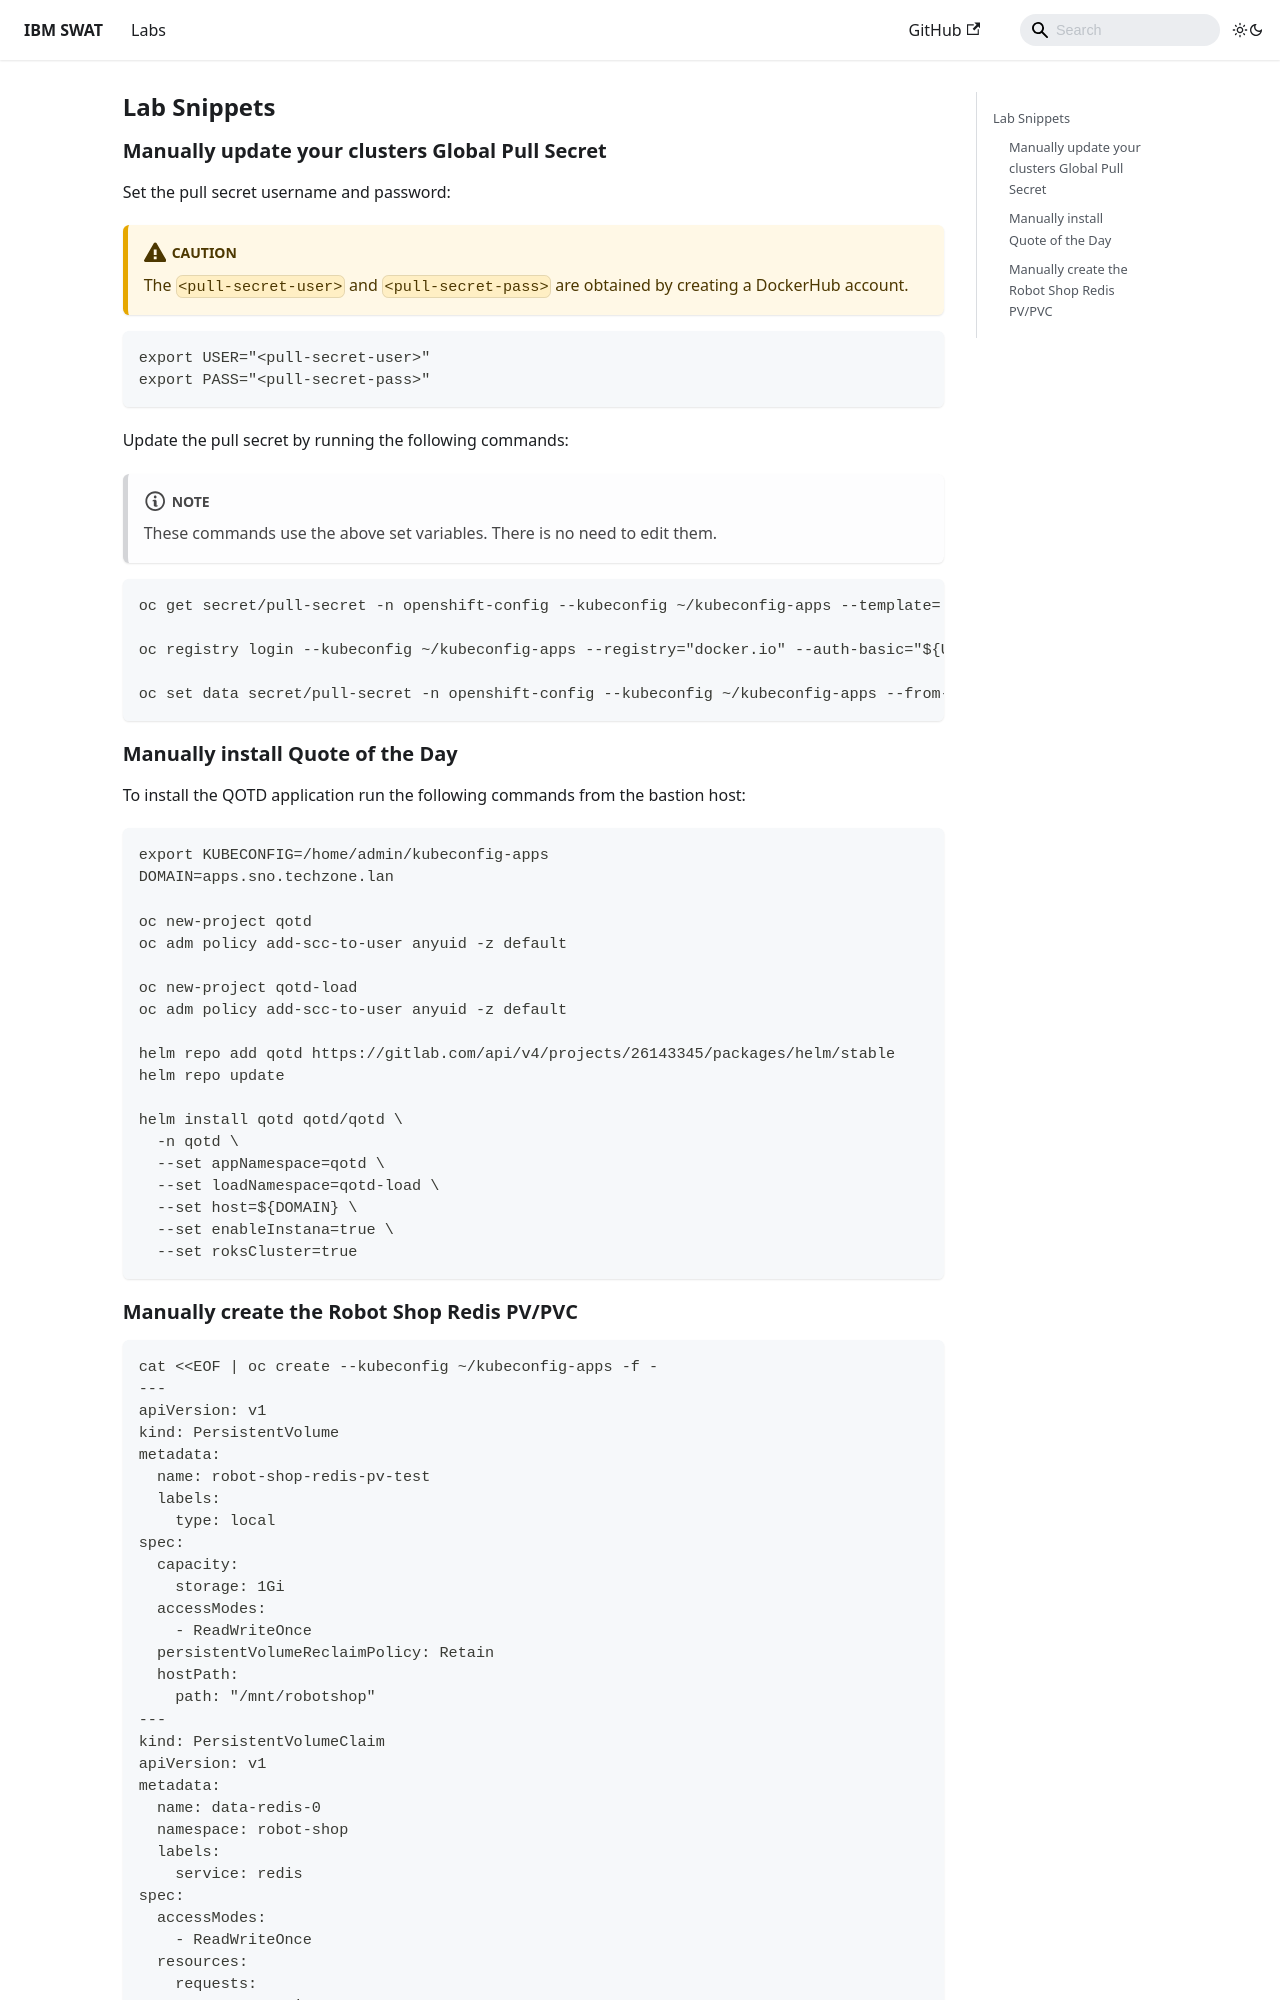

repository: jorgego11/techxchange2024 · page: snippets/index.html · generator: docusaurus

## Lab Snippets

### Manually update your clusters Global Pull Secret

Set the pull secret username and password:

:::caution

The `<pull-secret-user>` and `<pull-secret-pass>` are obtained by creating a
DockerHub account.

:::

```sh
export USER="<pull-secret-user>"
export PASS="<pull-secret-pass>"
```

Update the pull secret by running the following commands:

:::note

These commands use the above set variables. There is no need to edit them.

:::

```sh
oc get secret/pull-secret -n openshift-config --kubeconfig ~/kubeconfig-apps --template='{{index .data ".dockerconfigjson" | base64decode}}' > pullSecret

oc registry login --kubeconfig ~/kubeconfig-apps --registry="docker.io" --auth-basic="${USER}:${PASS}" --to=pullSecret

oc set data secret/pull-secret -n openshift-config --kubeconfig ~/kubeconfig-apps --from-file=.dockerconfigjson=pullSecret
```

### Manually install Quote of the Day

To install the QOTD application run the following commands from the bastion
host:

```sh
export KUBECONFIG=/home/admin/kubeconfig-apps
DOMAIN=apps.sno.techzone.lan

oc new-project qotd
oc adm policy add-scc-to-user anyuid -z default

oc new-project qotd-load
oc adm policy add-scc-to-user anyuid -z default

helm repo add qotd https://gitlab.com/api/v4/projects/26143345/packages/helm/stable
helm repo update

helm install qotd qotd/qotd \
  -n qotd \
  --set appNamespace=qotd \
  --set loadNamespace=qotd-load \
  --set host=${DOMAIN} \
  --set enableInstana=true \
  --set roksCluster=true
```
